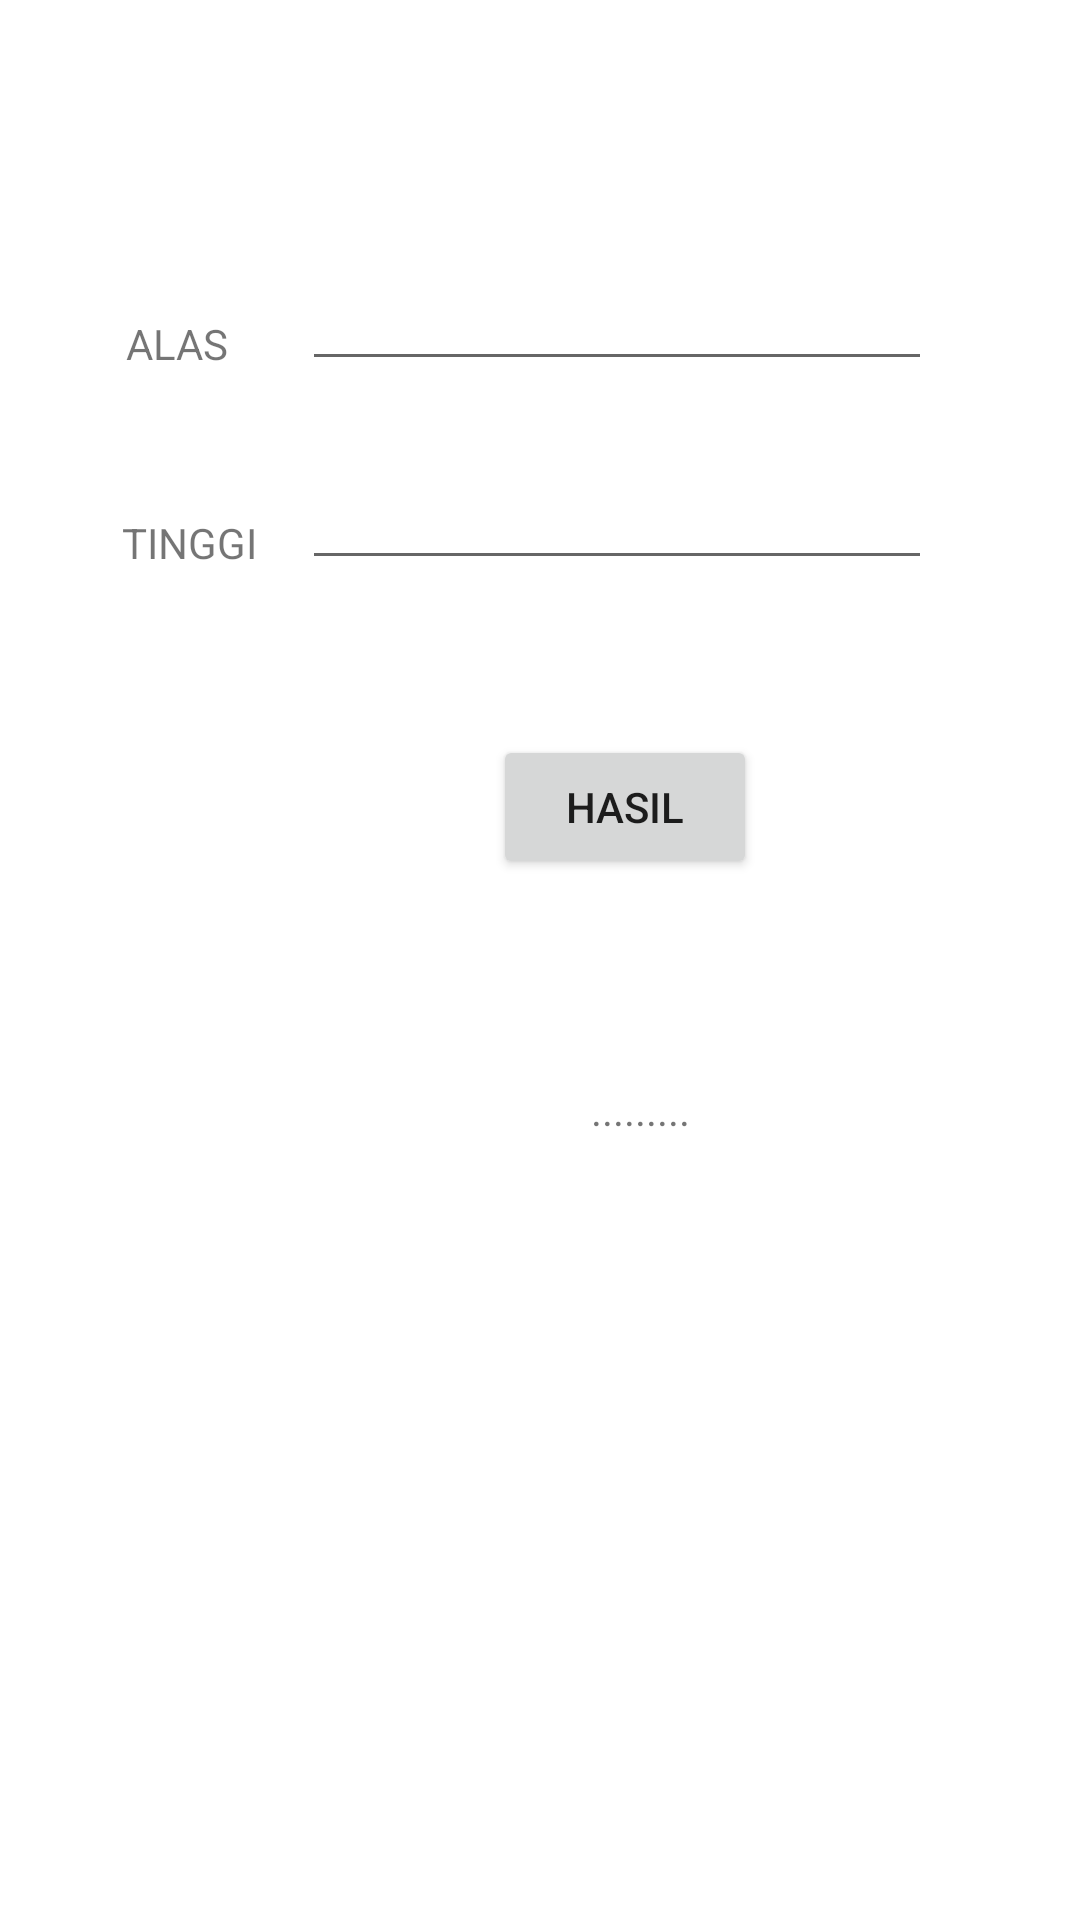

The Android layout XML behind this screen, and the referenced resources:
<!-- AndroidManifest.xml: application theme Theme.Prak11918103William -->
<!-- res/layout/activity_segitiga.xml -->
<?xml version="1.0" encoding="utf-8"?>
<androidx.constraintlayout.widget.ConstraintLayout xmlns:android="http://schemas.android.com/apk/res/android"
    xmlns:app="http://schemas.android.com/apk/res-auto"
    xmlns:tools="http://schemas.android.com/tools"
    android:layout_width="match_parent"
    android:layout_height="match_parent"
    tools:context=".Segitiga">

    <TextView
        android:id="@+id/textView11"
        android:layout_width="wrap_content"
        android:layout_height="wrap_content"
        android:text="TINGGI"
        app:layout_constraintBottom_toBottomOf="parent"
        app:layout_constraintEnd_toEndOf="parent"
        app:layout_constraintHorizontal_bias="0.129"
        app:layout_constraintStart_toStartOf="parent"
        app:layout_constraintTop_toTopOf="parent"
        app:layout_constraintVertical_bias="0.276" />

    <EditText
        android:id="@+id/xTinggi"
        android:layout_width="wrap_content"
        android:layout_height="wrap_content"
        android:ems="10"
        android:inputType="textPersonName"
        app:layout_constraintBottom_toBottomOf="parent"
        app:layout_constraintEnd_toEndOf="parent"
        app:layout_constraintHorizontal_bias="0.67"
        app:layout_constraintStart_toStartOf="parent"
        app:layout_constraintTop_toTopOf="parent"
        app:layout_constraintVertical_bias="0.254" />

    <TextView
        android:id="@+id/textView10"
        android:layout_width="wrap_content"
        android:layout_height="wrap_content"
        android:text="ALAS"
        app:layout_constraintBottom_toBottomOf="parent"
        app:layout_constraintEnd_toEndOf="parent"
        app:layout_constraintHorizontal_bias="0.129"
        app:layout_constraintStart_toStartOf="parent"
        app:layout_constraintTop_toTopOf="parent"
        app:layout_constraintVertical_bias="0.169" />

    <EditText
        android:id="@+id/xAlas"
        android:layout_width="wrap_content"
        android:layout_height="wrap_content"
        android:ems="10"
        android:inputType="textPersonName"
        app:layout_constraintBottom_toBottomOf="parent"
        app:layout_constraintEnd_toEndOf="parent"
        app:layout_constraintHorizontal_bias="0.67"
        app:layout_constraintStart_toStartOf="parent"
        app:layout_constraintTop_toTopOf="parent"
        app:layout_constraintVertical_bias="0.143" />

    <Button
        android:id="@+id/btn3"
        android:layout_width="wrap_content"
        android:layout_height="wrap_content"
        android:text="HASIL"
        app:layout_constraintBottom_toBottomOf="parent"
        app:layout_constraintEnd_toEndOf="parent"
        app:layout_constraintHorizontal_bias="0.604"
        app:layout_constraintStart_toStartOf="parent"
        app:layout_constraintTop_toTopOf="parent"
        app:layout_constraintVertical_bias="0.414" />

    <TextView
        android:id="@+id/Hasil"
        android:layout_width="wrap_content"
        android:layout_height="wrap_content"
        android:text="........."
        app:layout_constraintBottom_toBottomOf="parent"
        app:layout_constraintEnd_toEndOf="parent"
        app:layout_constraintHorizontal_bias="0.602"
        app:layout_constraintStart_toStartOf="parent"
        app:layout_constraintTop_toTopOf="parent"
        app:layout_constraintVertical_bias="0.58" />
</androidx.constraintlayout.widget.ConstraintLayout>
<!-- resources referenced by this layout -->
<resources>
  <style name="Theme.Prak11918103William" parent="Theme.MaterialComponents.DayNight.DarkActionBar">
          
          <item name="colorPrimary">@color/purple_500</item>
          <item name="colorPrimaryVariant">@color/purple_700</item>
          <item name="colorOnPrimary">@color/white</item>
          
          <item name="colorSecondary">@color/teal_200</item>
          <item name="colorSecondaryVariant">@color/teal_700</item>
          <item name="colorOnSecondary">@color/black</item>
          
          <item name="android:statusBarColor" tools:targetApi="l">?attr/colorPrimaryVariant</item>
          
      </style>
  <!-- not gathered from this repository: default colours our renderer supplied (Android Studio template values) -->
  <color name="purple_500">#FF6200EE</color>
  <color name="purple_700">#FF3700B3</color>
  <color name="teal_200">#FF03DAC5</color>
  <color name="teal_700">#FF018786</color>
  <color name="black">#FF000000</color>
  <color name="white">#FFFFFFFF</color>
</resources>
